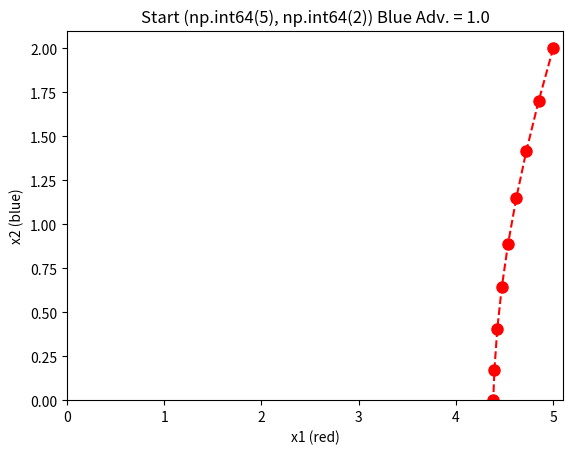
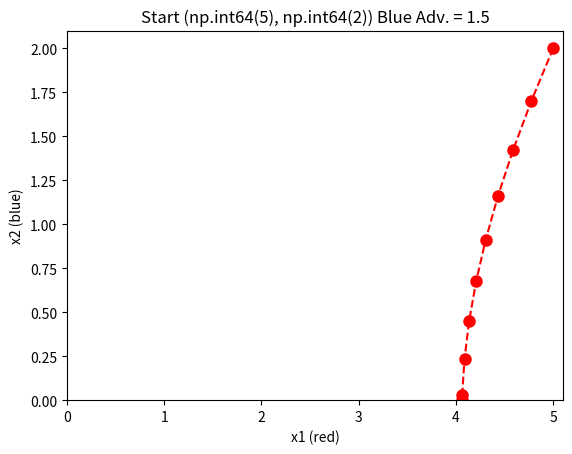
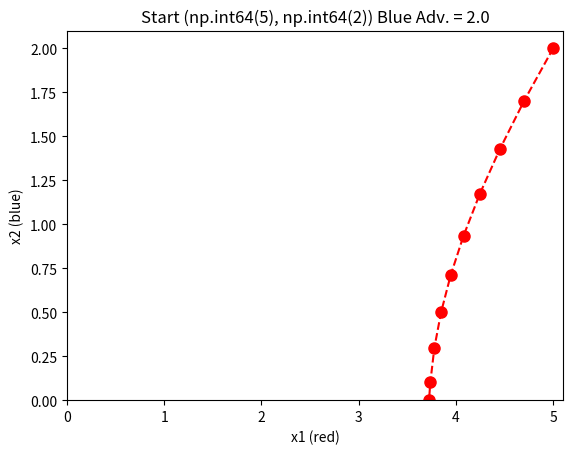
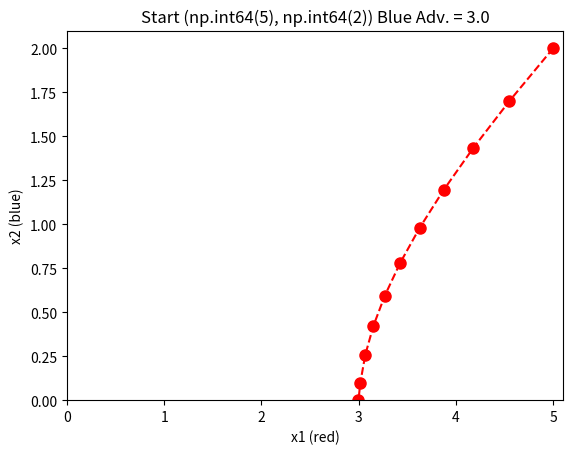
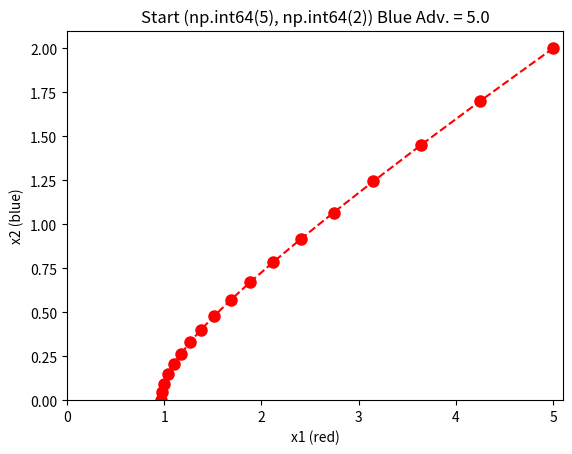
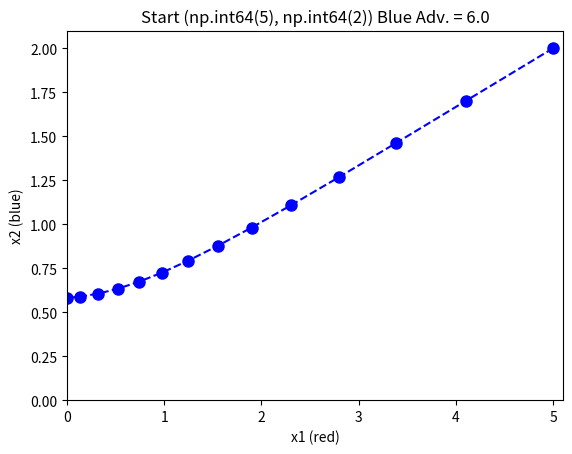

These charts were generated, in order, by the following Python code:
# -*- coding: utf-8 -*-
"""
Created on Sun Jan 27 08:31:22 2019

@author: becneljj
"""

import matplotlib.pyplot as plt # used to make fancy plots
import numpy as np # numerical calculations

#------------------------------------------------
# functions for the rate of change in x1, the red forces in the battle
def f1(x1, x2, advantage = 1.5):
    # blue has an advantage that we default to 1.5
    return -advantage*(0.05*x2+0.005*x1*x2)

# functions for the rate of change in x2, the blue forces in the battle
def f2(x1, x2, advantage = 1.5):
    return -0.05*x1-0.005*x1*x2

# same as above, but in vector form using np.arrary
# x - is an np.array (vector) representing the current state
# of the system and advantage is the multiplier for blue's advantage
# over red forces.
def F(x, advantage =1.5):
    return [f1(x[0],x[1], advantage),f2(x[0],x[1], advantage) ]

    
#------------------------------------------
def simulate_battle(advantage = 1.5, start = np.array((5,2)), max_steps = 60):
   """This is method creates a sequences of points demonstrating how our
   discrete time dynamical system is changing. We begin at the starting 
   position given by start (the number of blue and red forces) 
   an numpy array (vector). The system is run up to the maximum number of
   steps given by max points or until one of the forces drops to 0
   
   A list of tuples representing the states we traversed is returned 
   along with the final winner sate.
   """
   # list of points that will be return 
   point_list = [  ]
   current_point = start # loop variable holding the current state of system
   
   time_step = 1
   # we continue the battle until we reach the max time steps
   # or one the sides loses all there troops
   while (time_step <= max_steps) and (current_point[0] >= 0) and (current_point[1] >=0):
       point_list.append(tuple(current_point))
       # move to the next point in the system
       current_point = current_point + F(current_point, advantage)
       time_step = time_step +1
       
   # if the value of troops drops to negative just make the last point have a 0
   if (current_point[0] <=0):
       winner = "Blue"
       point_list.append((0, current_point[1]))
   elif (current_point[1] <= 0):
       winner = "Red"
       point_list.append((current_point[0], 0))
   
   # return the winner and the sequenc of point
   return winner, point_list # return the sequence of points (as a list of tuples)

#----------------------------------------------------------------------
    
def scatter_plot(points, advantage=1.5):
    # get the x and y values for the points
    x1 = [p[0] for p in points]
    x2 = [p[1] for p in points]
    
    
    plot_color = "red" # color the plot red
    if (x1[-1] <= 0): # if blue wins
        plot_color = "blue"
    
    plt.figure()    
    plt.plot(x1,x2, linestyle ="--", color=plot_color, marker='o', markersize=8)
    #ScatterPlot also works:  plt.scatter(x,y, alpha= 0.5, s =400)
    
    # set the bounds for the x and y axis to start at 0
    # the +0.1 gives us a bit of wiggle room before we hit the edge
    plt.ylim(0,x2[0]+0.1) 
    plt.xlim(0,x1[0]+0.1)
    
    # label the axes and title the plot    
    plt.xlabel("x1 (red)")
    plt.ylabel("x2 (blue)")
    plt.title("Start " + str(points[0]) + " Blue Adv. = " + str(advantage))
    
    # show the plot
    plt.show()
    
#===========================START===============================
    
# for different possible blue advantage avalue
for blue_adv in [1.0, 1.5, 2.0, 3.0, 5.0, 6.0]:
    # simulate the battle
    winner, points = simulate_battle(advantage=blue_adv)
    # the last point will have the final number of troops on each side
    final_troops = points[-1]
    # display the battle statisitics
    print(" \n\n The winner is", winner)
    print(" Final number of RED divisions", final_troops[0])
    print(" Final number of BLUE divisions", final_troops[1])
    print(" The battle took", len(points)-1, "hours.")
    scatter_plot(points,blue_adv)
